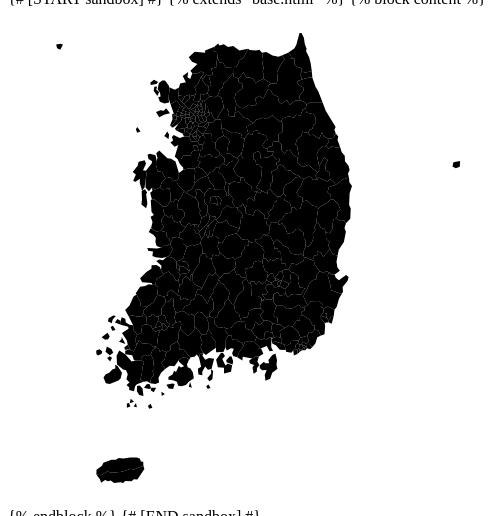
D3 v3 page, settled after 360 driven frames (6 s of simulated time); the page loaded 1 data file(s).


// ── ../static/sandbox.js
var width = 500, height = 500;
var map = d3.select("#map").append("svg")
			.attr("width", width)
			.attr("height", height);

d3.json("/static/map4.json", function(e, d) {
	if (e) {
		console.error(e);
	} else{
		var subunits = topojson.feature(d, d.objects["skorea_municipalities_geo"]);
		var features = subunits.features;
		
	    var projection = d3.geo.mercator()
	    				.scale(1)
	    				.center([0,0]);
	    
	    var path = d3.geo.path()
	    			.projection(projection);
	    
	    
	    var bounds = path.bounds(subunits),
		      dx = bounds[1][0] - bounds[0][0],
		      dy = bounds[1][1] - bounds[0][1],
		      x = (bounds[0][0] + bounds[1][0]) / 2,
		      y = (bounds[0][1] + bounds[1][1]) / 2,
		      scale = .9 / Math.max(dx / width, dy / height),
		      translate = [width / 2 - scale * x, height / 2 - scale * y];
		
	    var paths = map.selectAll("path")
		.data(features)
		.enter().append("path")
			.attr("d", path)
			.style("stroke", "1px solid black");
			
	    paths.transition()
	      .duration(750)
	      .style("stroke-width", 1.5 / scale + "px")
	      .attr("transform", "translate(" + translate + ")scale(" + scale + ")");
	    
	    
	}
});

### data: ../static/map4.json
{
 "type": "Topology",
 "transform": {
  "scale": [
   0.0004679,
   0.0003484
  ],
  "translate": [
   135.4,
   46.35
  ]
 },
 "arcs": [
  [
   [
    5735,
    12265
   ],
   [
    -3,
    -19
   ]
  ],
  [
   [
    5732,
    12246
   ],
   [
    -40,
    2
   ]
  ],
  [
   [
    5692,
    12248
   ],
   [
    -1,
    0
   ]
  ],
  [
   [
    5691,
    12248
   ],
   [
    -95,
    4
   ]
  ],
  [
   [
    5596,
    12252
   ],
   [
    -17,
    125
   ]
  ],
  [
   [
    5579,
    12377
   ],
   [
    60,
    60
   ]
  ],
  [
   [
    5639,
    12437
   ],
   [
    7,
    -5
   ]
  ],
  [
   [
    5646,
    12432
   ],
   [
    89,
    -167
   ]
  ],
  "... 860 more items"
 ],
 "objects": {
  "skorea_municipalities_geo": {
   "type": "GeometryCollection",
   "geometries": [
    "{... 3 keys}",
    "{... 3 keys}",
    "{... 3 keys}",
    "{... 3 keys}",
    "{... 3 keys}",
    "{... 3 keys}",
    "{... 3 keys}",
    "{... 3 keys}",
    "... 243 more items"
   ]
  }
 }
}